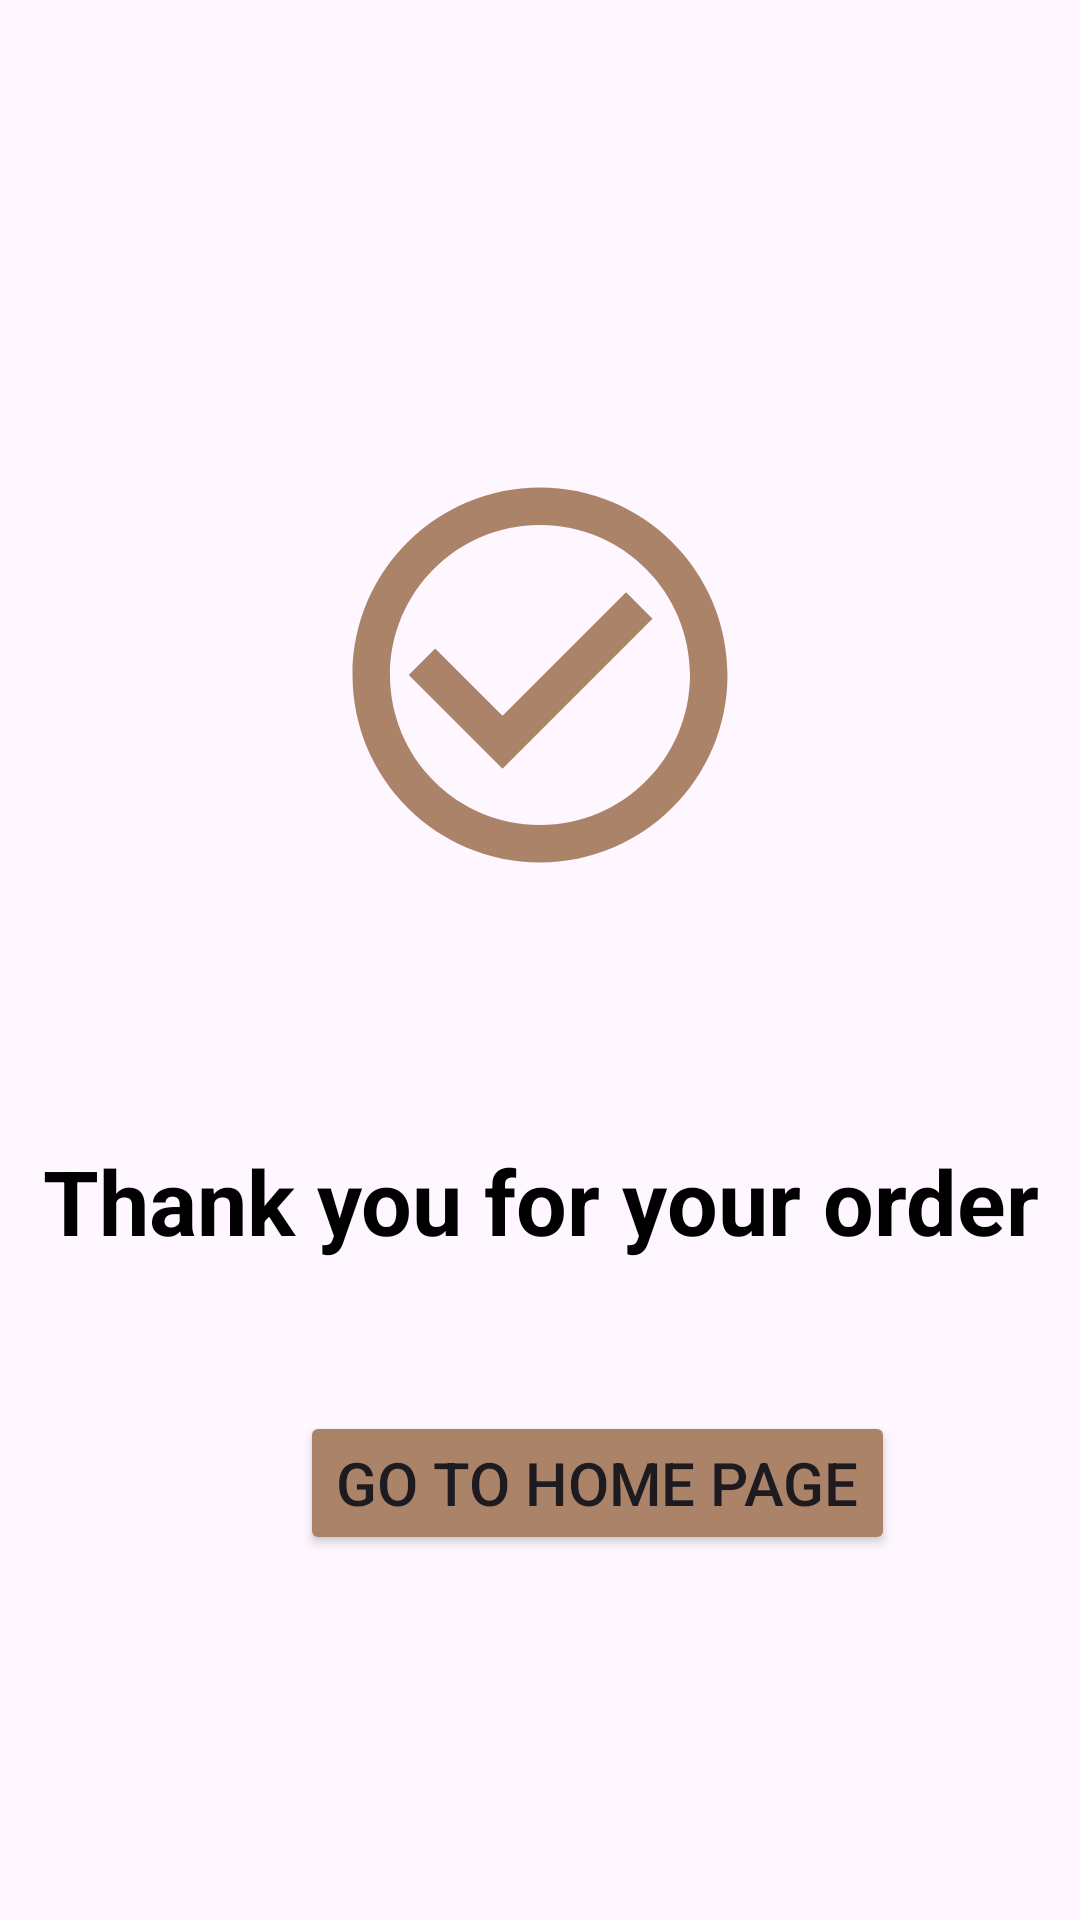

This screen was rendered from an Android layout file. Write that file and the resources it references.
<!-- AndroidManifest.xml: application theme Theme.BeautyAndCosmetics -->
<!-- res/layout/activity_success.xml -->
<?xml version="1.0" encoding="utf-8"?>
<androidx.constraintlayout.widget.ConstraintLayout xmlns:android="http://schemas.android.com/apk/res/android"
    android:layout_width="match_parent"
    android:layout_height="match_parent"
    xmlns:tools="http://schemas.android.com/tools"
    android:background="@drawable/rawaa"
    tools:context=".SucessActivity">


    <LinearLayout
        android:layout_width="match_parent"
        android:layout_height="match_parent"
        android:layout_marginTop="150dp"
        tools:ignore="MissingConstraints"
        android:orientation="vertical">


    <ImageView
        android:layout_width="match_parent"
        android:layout_height="150dp"
        android:src="@drawable/success"
        />

        <TextView
            android:layout_marginTop="80dp"
            android:layout_width="match_parent"
            android:layout_height="wrap_content"
            android:text="Thank you for your order"
            android:textSize="30dp"
            android:textAlignment="center"
            android:textStyle="bold"
            android:textColor="@color/black"

            />

        <Button
            android:id="@+id/RetourHome"
            android:layout_width="wrap_content"
            android:layout_height="wrap_content"
            android:backgroundTint="@color/fond_bouton"
            android:text="Go to home page"
            android:textSize="20dp"
            android:layout_marginLeft="100dp"
            android:layout_marginTop="50dp"
            />


    </LinearLayout>
</androidx.constraintlayout.widget.ConstraintLayout>
<!-- resources referenced by this layout -->
<resources>
  <color name="black">#FF000000</color>
  <color name="fond_bouton">#ab8369</color>
  <!-- drawable success (drawable) -->
  <vector android:height="24dp" android:tint="@color/fond_bouton"
      android:viewportHeight="24" android:viewportWidth="24"
      android:width="24dp" xmlns:android="http://schemas.android.com/apk/res/android">
      <path android:fillColor="@android:color/white" android:pathData="M16.59,7.58L10,14.17l-3.59,-3.58L5,12l5,5 8,-8zM12,2C6.48,2 2,6.48 2,12s4.48,10 10,10 10,-4.48 10,-10S17.52,2 12,2zM12,20c-4.42,0 -8,-3.58 -8,-8s3.58,-8 8,-8 8,3.58 8,8 -3.58,8 -8,8z"/>
  </vector>
  <style name="Theme.BeautyAndCosmetics" parent="Base.Theme.BeautyAndCosmetics" />
  <style name="Base.Theme.BeautyAndCosmetics" parent="Theme.Material3.DayNight.NoActionBar">
          
          
      </style>
</resources>
